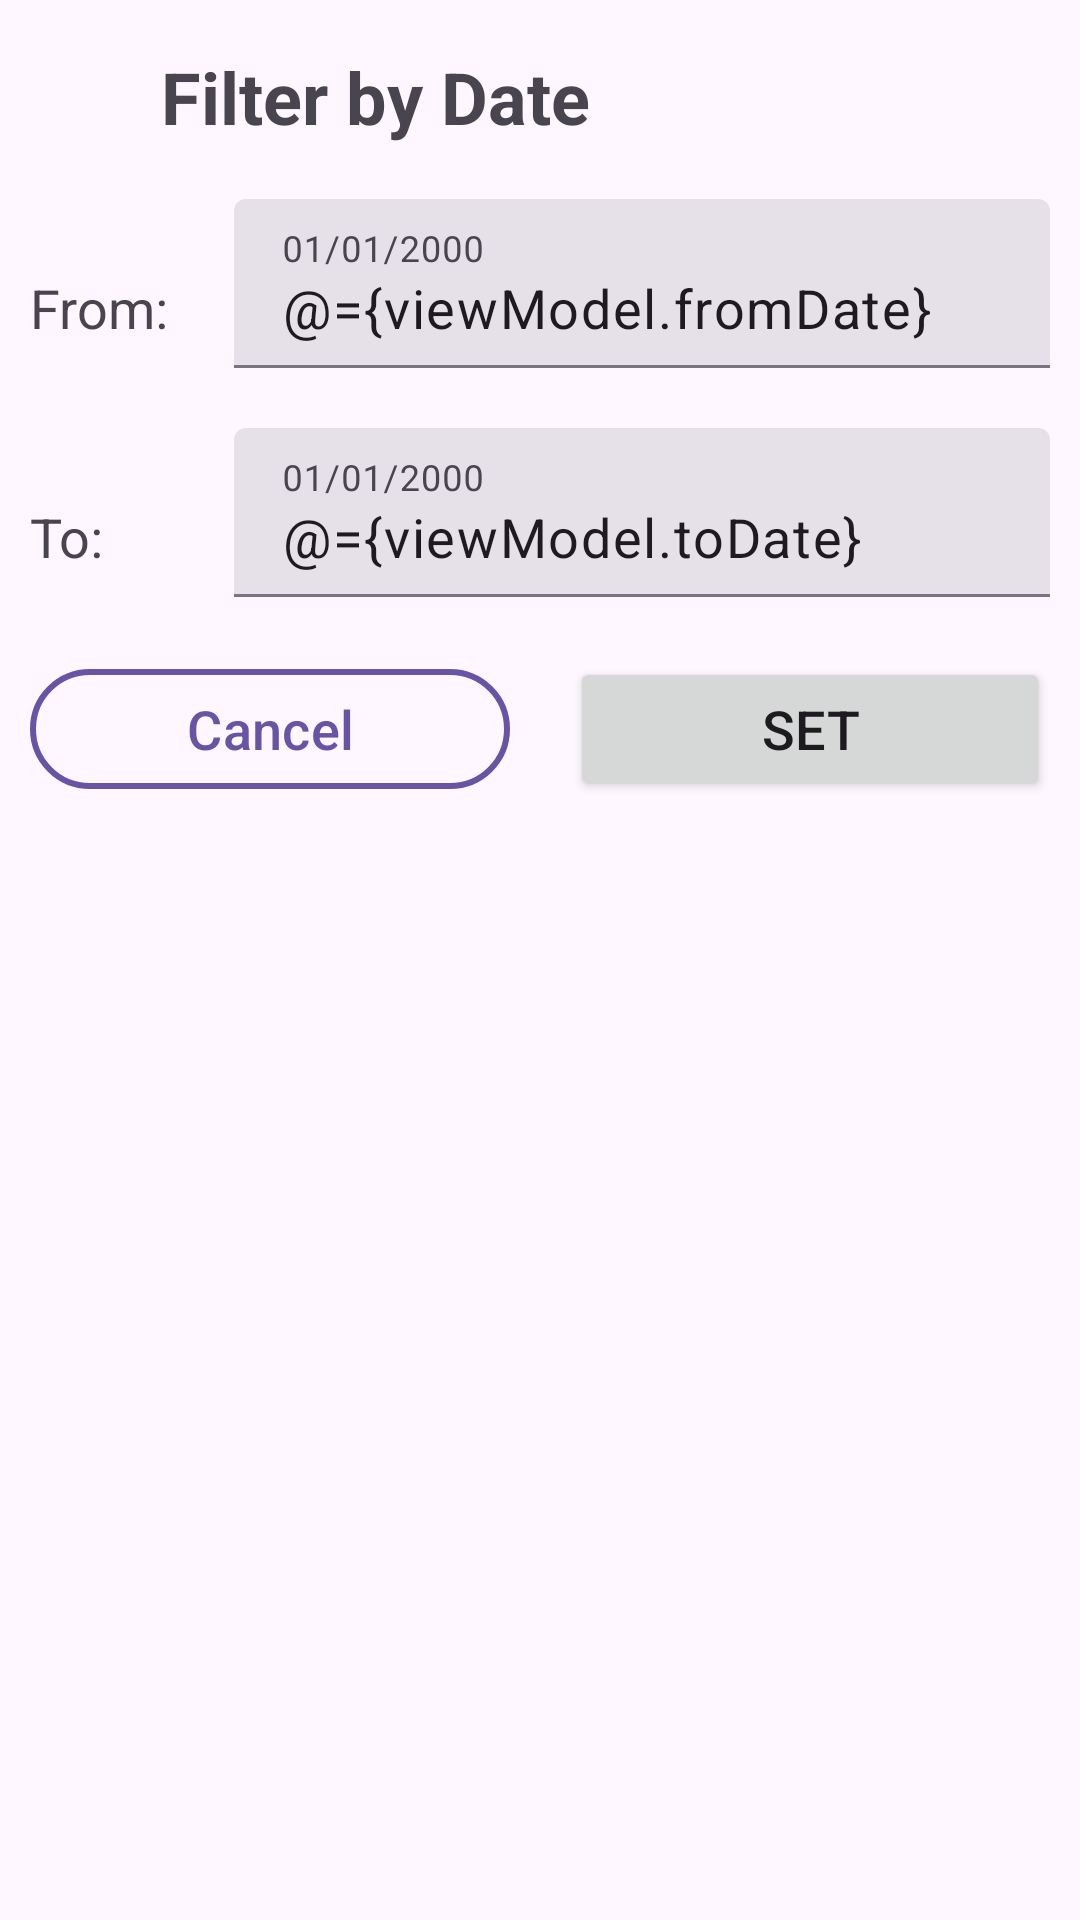

This screen was rendered from an Android layout file. Write that file and the resources it references.
<!-- AndroidManifest.xml: application theme Theme.ProjectContact -->
<!-- res/layout/dialog_date_interval.xml -->
<?xml version="1.0" encoding="utf-8"?>
<layout xmlns:android="http://schemas.android.com/apk/res/android"
    xmlns:app="http://schemas.android.com/apk/res-auto">

    <data>
        <variable
            name="viewModel"
            type="com.example.projectcontact.ui.bns.bns_dashboard.BNSDashboardViewModel" />
    </data>

    <LinearLayout
        android:layout_width="wrap_content"
        android:layout_height="wrap_content"
        android:orientation="vertical">

        <TextView
            android:id="@+id/title"
            android:layout_width="250dp"
            android:layout_height="wrap_content"
            android:text="Filter by Date"
            android:textSize="24sp"
            android:textStyle="bold"
            android:paddingStart="16dp"
            android:paddingTop="16dp"
            android:paddingEnd="16dp"
            android:paddingBottom="8dp"
            android:gravity="center" />


        <LinearLayout
            android:layout_width="match_parent"
            android:layout_height="wrap_content"
            android:orientation="horizontal"
            android:layout_margin="10dp">


            <TextView
                android:layout_width="match_parent"
                android:layout_height="wrap_content"
                android:text="From:  "
                android:layout_weight="1"
                android:textSize="18sp">
            </TextView>

            <com.google.android.material.textfield.TextInputLayout
                android:id="@+id/textdateFromLayout"
                android:layout_width="match_parent"
                android:layout_height="wrap_content"
                android:hint="01/01/2000"
                android:inputType="text"
                style="@style/Widget.Material3.TextInputLayout.FilledBox.Dense"
                android:layout_weight="0.25">

                <com.google.android.material.textfield.TextInputEditText
                    android:text="@={viewModel.fromDate}"
                    android:id="@+id/dateFrom"
                    android:layout_width="match_parent"
                    android:layout_height="wrap_content"
                    android:focusable="false"
                    android:inputType="none"
                    android:textSize="18sp" />
            </com.google.android.material.textfield.TextInputLayout>

        </LinearLayout>

        <LinearLayout
            android:layout_width="match_parent"
            android:layout_height="wrap_content"
            android:orientation="horizontal"
            android:layout_margin="10dp">

            <TextView
                android:textSize="18sp"
                android:layout_width="match_parent"
                android:layout_height="wrap_content"
                android:text="To:  "
                android:layout_weight="1"></TextView>

            <com.google.android.material.textfield.TextInputLayout
                android:id="@+id/textdateToLayout"
                android:layout_width="match_parent"
                android:layout_height="wrap_content"
                android:hint="01/01/2000"
                android:inputType="text"
                style="@style/Widget.Material3.TextInputLayout.FilledBox.Dense"
                android:layout_weight="0.25">

                <com.google.android.material.textfield.TextInputEditText
                    android:text="@={viewModel.toDate}"
                    android:id="@+id/dateTo"
                    android:layout_width="match_parent"
                    android:layout_height="wrap_content"
                    android:focusable="false"
                    android:inputType="none"
                    android:textSize="18sp" />
            </com.google.android.material.textfield.TextInputLayout>
        </LinearLayout>

        <LinearLayout
            android:layout_width="match_parent"
            android:layout_height="wrap_content"
            android:orientation="horizontal">

            <com.google.android.material.button.MaterialButton
                app:strokeColor="@color/viola"
                app:strokeWidth="2dp"
                android:backgroundTint="@android:color/transparent"
                android:textColor="@color/viola"
                android:textSize="18sp"
                android:id="@+id/btnCancel"
                android:layout_width="match_parent"
                android:layout_height="wrap_content"
                android:text="Cancel"
                android:layout_margin="10dp"
                android:layout_weight="1" />

            <Button
                android:onClick="@{()->viewModel.init()}"
                android:textSize="18sp"
                android:id="@+id/btnSet"
                android:layout_width="match_parent"
                android:layout_height="wrap_content"
                android:text="Set"
                android:layout_margin="10dp"
                android:layout_weight="1" />

        </LinearLayout>
    </LinearLayout>
</layout>
<!-- resources referenced by this layout -->
<resources>
  <color name="viola">#6854a4</color>
  <style name="Theme.ProjectContact" parent="Base.Theme.ProjectContact" />
  <style name="Base.Theme.ProjectContact" parent="Theme.Material3.DayNight.NoActionBar">
          
          
          <item name="android:statusBarColor">@color/themeup</item>
      </style>
  <color name="themeup">#F48024</color>
</resources>
